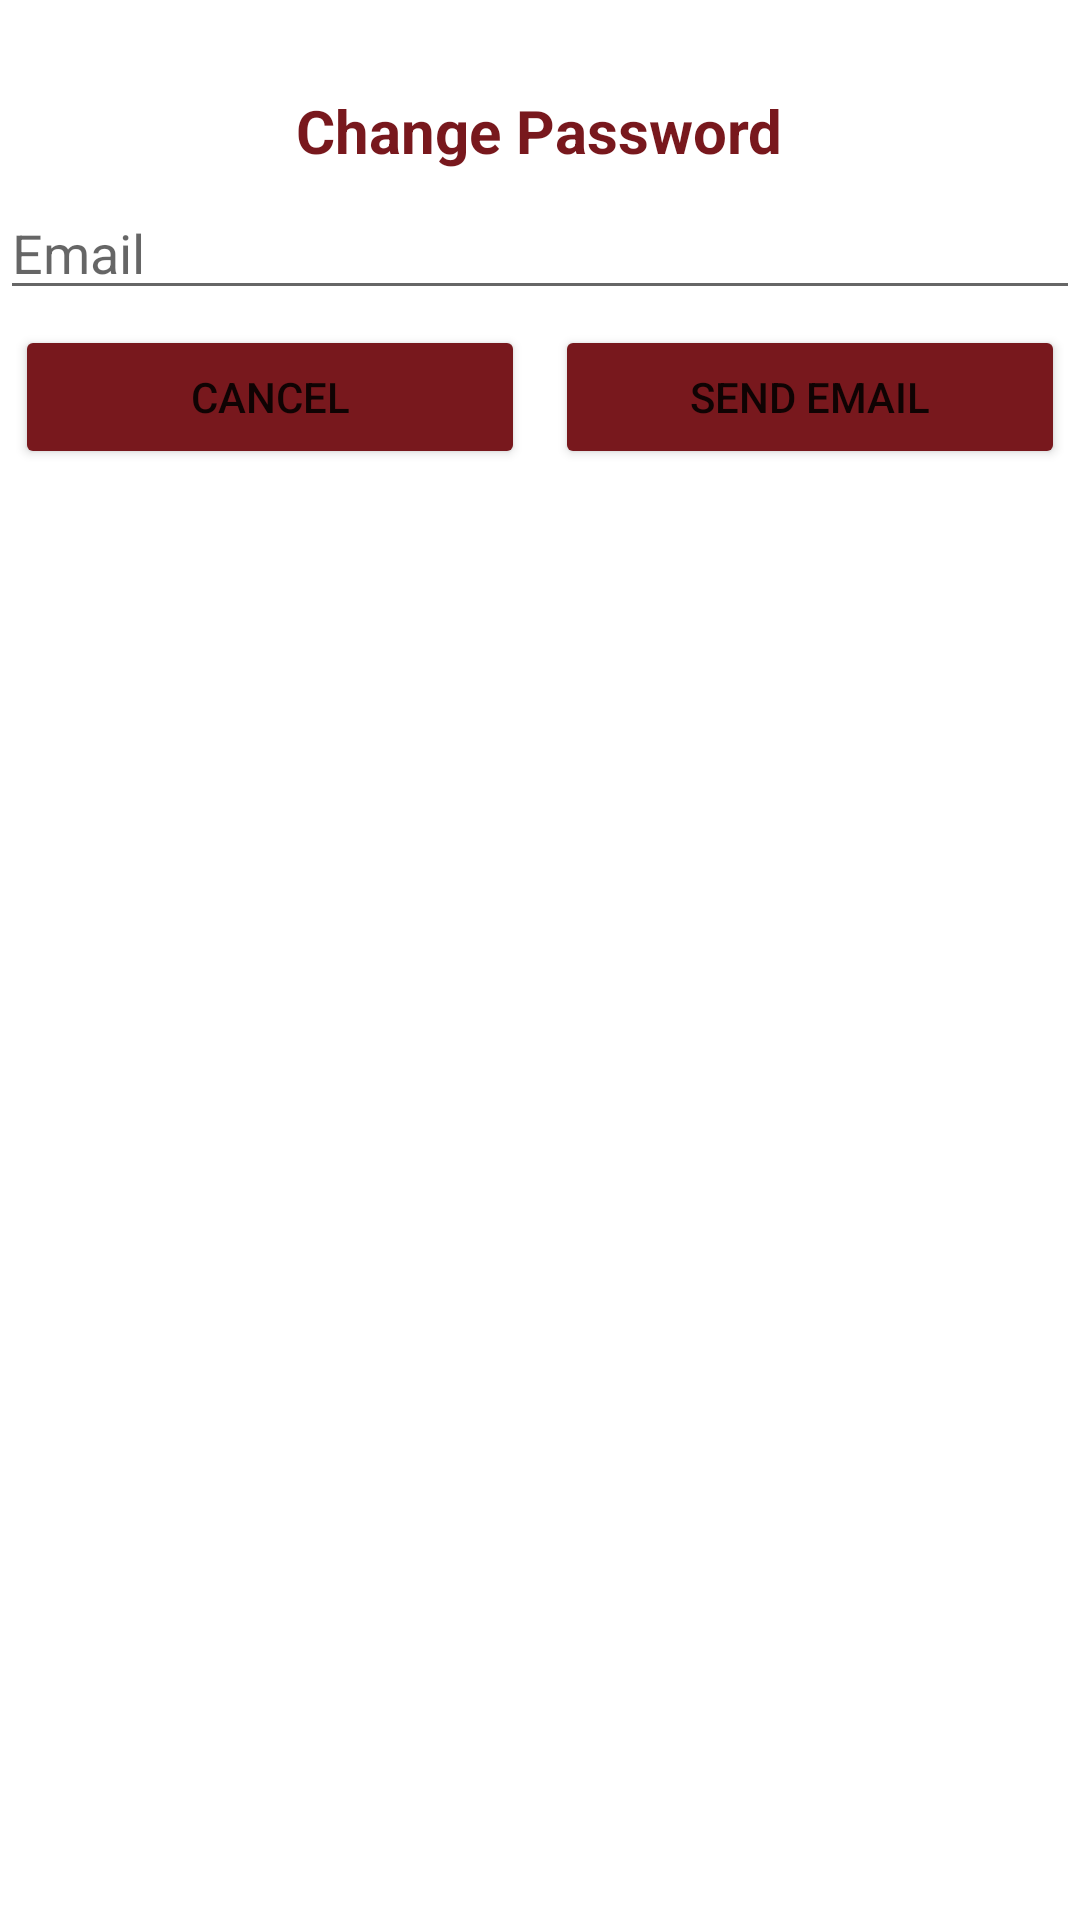

Here is an Android app screen rendered from its layout file. Give the layout XML and the strings, colors and styles it references.
<!-- AndroidManifest.xml: application theme Theme.CS65_Final_Project -->
<!-- res/layout/change_password_layout.xml -->
<?xml version="1.0" encoding="utf-8"?>
<RelativeLayout
    xmlns:android="http://schemas.android.com/apk/res/android"
    android:layout_width="match_parent"
    android:layout_height="match_parent">

    <TextView
        android:layout_width="wrap_content"
        android:layout_height="wrap_content"
        android:layout_centerHorizontal="true"
        android:id="@+id/changePasswordTextView"
        android:textColor="@color/brick_red"
        android:textStyle="bold"
        android:textSize="20sp"
        android:layout_marginTop="30dp"
        android:text="Change Password">

    </TextView>

    <EditText
        android:id="@+id/changePasswordEditText"
        android:layout_width="match_parent"
        android:layout_height="wrap_content"
        android:layout_below="@+id/changePasswordTextView"
        android:layout_centerHorizontal="true"
        android:layout_marginTop="5dp"
        android:hint="Email"
        android:inputType="textEmailAddress">

    </EditText>

    <LinearLayout
        android:layout_height="wrap_content"
        android:layout_width="match_parent"
        android:orientation="horizontal"
        android:layout_below="@id/changePasswordEditText"
        android:weightSum="2">

        <Button
            android:id="@+id/cancelPasswordChangeButton"
            android:layout_width="0dp"
            android:layout_weight="1"
            android:layout_height="match_parent"
            android:text="Cancel"
            android:backgroundTint="@color/brick_red"
            android:layout_margin="5dp"
            android:layout_centerHorizontal="true"
            android:onClick="cancelPressed">

        </Button>

        <Button
            android:id="@+id/sendEmailButton"
            android:layout_width="0dp"
            android:layout_weight="1"
            android:layout_height="match_parent"
            android:text="Send Email"
            android:backgroundTint="@color/brick_red"
            android:layout_margin="5dp"
            android:layout_centerHorizontal="true"
            android:onClick="sendEmailPressed">

        </Button>

    </LinearLayout>

</RelativeLayout>
<!-- resources referenced by this layout -->
<resources>
  <color name="brick_red">#78181d</color>
  <style name="Theme.CS65_Final_Project" parent="Theme.MaterialComponents.DayNight.DarkActionBar">
          
          <item name="colorPrimary">@color/brick_red</item>
          <item name="colorPrimaryVariant">@color/brick_red</item>
          <item name="colorOnPrimary">@color/white</item>
          
          <item name="colorSecondary">@color/brick_red</item>
          <item name="colorSecondaryVariant">@color/teal_700</item>
          <item name="colorOnSecondary">@color/black</item>
          
          <item name="android:statusBarColor" tools:targetApi="l">?attr/colorPrimaryVariant</item>
          
      </style>
  <color name="white">#FFFFFFFF</color>
  <color name="teal_700">#FF018786</color>
  <color name="black">#FF000000</color>
</resources>
